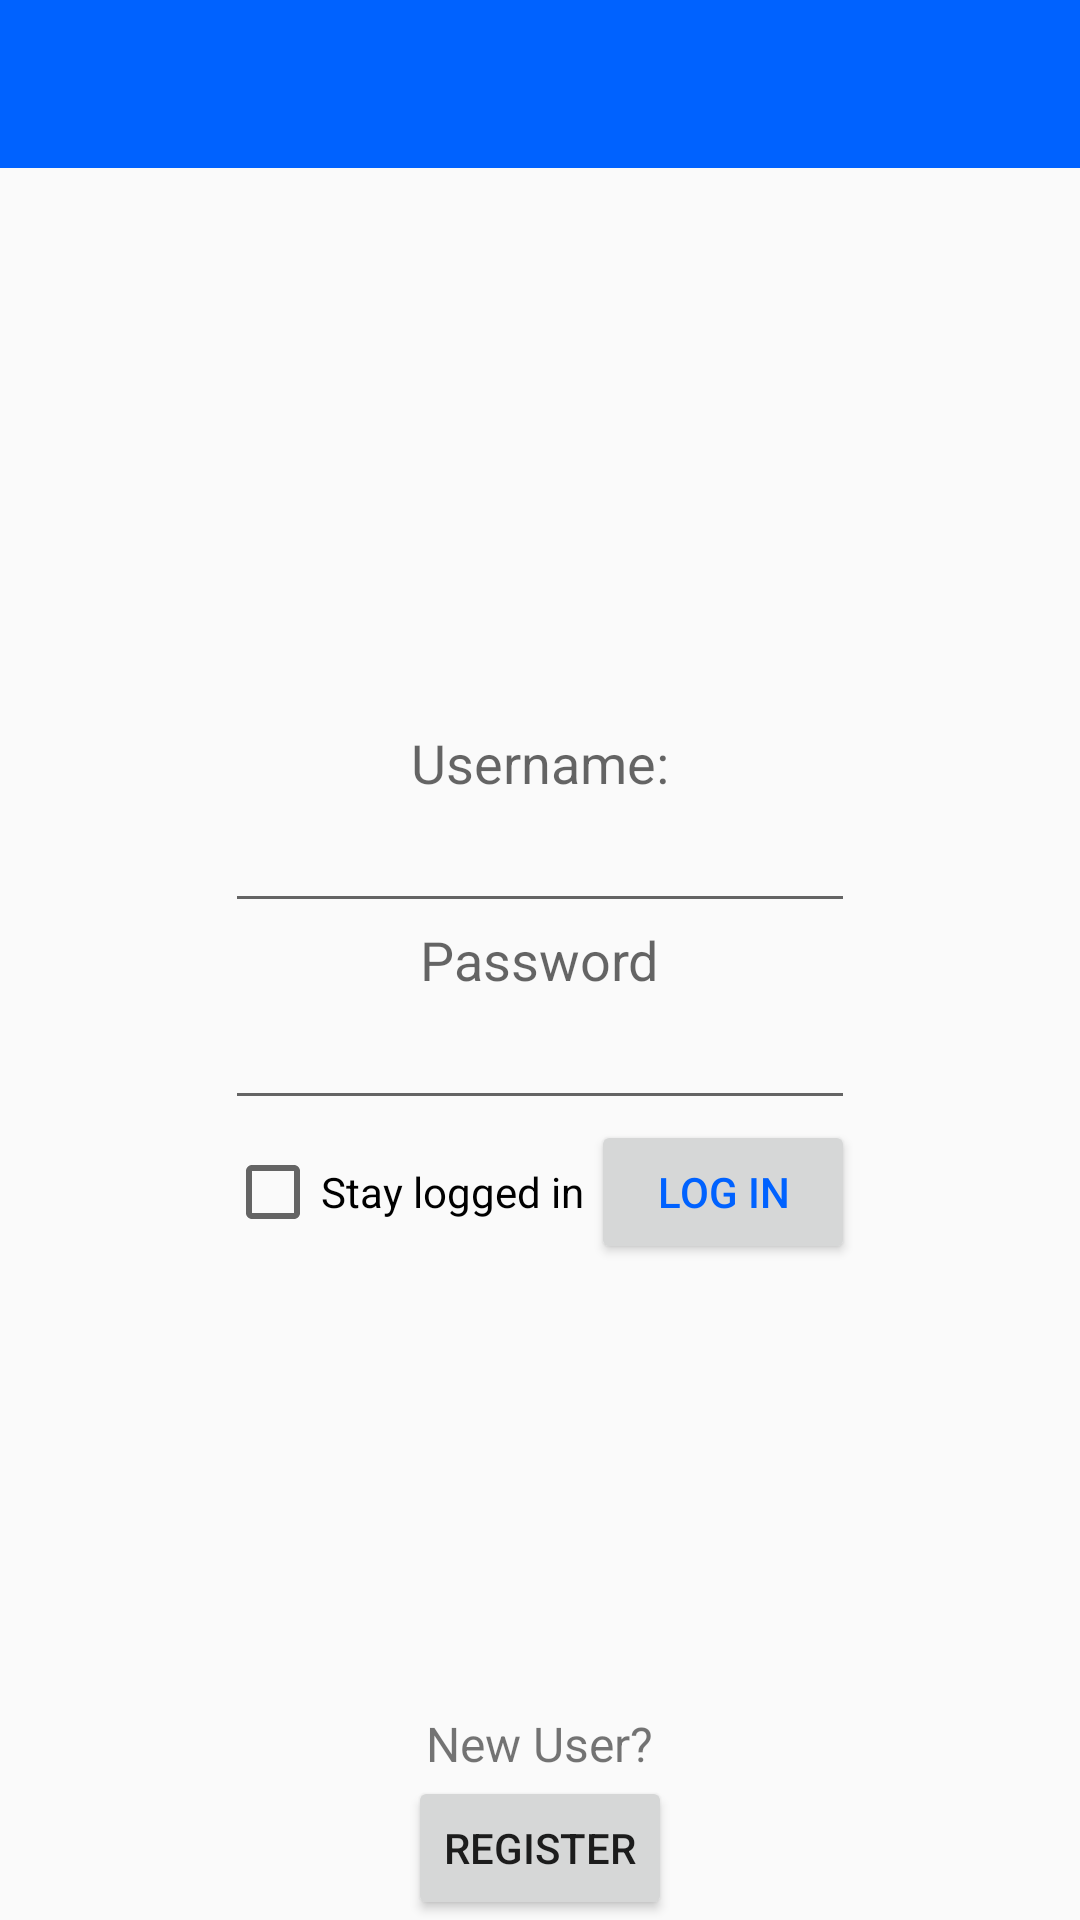

Layout XML and referenced resources for this Android screen:
<!-- AndroidManifest.xml: application theme AppTheme -->
<!-- res/layout/activity_authenticate.xml -->
<RelativeLayout
    xmlns:android="http://schemas.android.com/apk/res/android"
    xmlns:app="http://schemas.android.com/apk/res-auto"
    android:id="@+id/base_layout"
    android:layout_width="match_parent"
    android:layout_height="match_parent">

    <android.support.v7.widget.Toolbar
        android:id='@+id/toolbar'
        android:layout_width='match_parent'
        android:layout_height='wrap_content'
        android:background='?attr/colorPrimary'
        android:minHeight='?attr/actionBarSize'
        app:popupTheme="@style/ThemeOverlay.AppCompat.Light"
        app:theme="@style/ThemeOverlay.AppCompat.Dark.ActionBar" />

    <ProgressBar
        android:visibility="invisible"
        android:layout_width="wrap_content"
        android:layout_height="wrap_content"
        android:id="@+id/auth_loading"
        android:layout_gravity="center"
        android:layout_below="@+id/login_button"
        android:layout_centerHorizontal="true" />

    <TextView
        android:layout_width="wrap_content"
        android:layout_height="wrap_content"
        android:textAppearance="?android:attr/textAppearanceMedium"
        android:text="Password"
        android:id="@+id/textView"
        android:layout_centerVertical="true"
        android:layout_centerHorizontal="true" />

    <TextView
        android:layout_width="wrap_content"
        android:layout_height="wrap_content"
        android:textAppearance="?android:attr/textAppearanceMedium"
        android:text="Username:"
        android:id="@+id/textView2"
        android:layout_above="@+id/username_field"
        android:layout_centerHorizontal="true" />

    <EditText
        android:layout_width="wrap_content"
        android:layout_height="wrap_content"
        android:imeOptions="actionNext"
        android:id="@+id/username_field"
        android:ems="10"
        android:singleLine="true"
        android:textColor="@color/primary_color"
        android:layout_above="@+id/textView"
        android:layout_centerHorizontal="true" />

    <EditText
        android:layout_width="wrap_content"
        android:layout_height="wrap_content"
        android:inputType="textPassword"
        android:ems="10"
        android:textColor="@color/primary_color"
        android:id="@+id/password_field"
        android:layout_below="@+id/textView"
        android:layout_centerHorizontal="true" />

    <Button
        android:layout_width="wrap_content"
        android:layout_height="wrap_content"
        android:text="Log In"
        android:id="@+id/login_button"
        android:textColor="@color/primary_color"
        android:layout_below="@+id/password_field"
        android:layout_alignRight="@+id/password_field"
        android:layout_alignEnd="@+id/password_field" />

    <CheckBox
        android:id="@+id/stay_logged_in_box"
        android:layout_width="wrap_content"
        android:layout_height="wrap_content"
        android:text="Stay logged in"
        android:layout_alignTop="@+id/login_button"
        android:layout_alignLeft="@+id/password_field"
        android:layout_alignStart="@+id/password_field"
        android:layout_alignBottom="@+id/login_button" />

    <Button
        style="?android:attr/buttonStyleSmall"
        android:layout_width="wrap_content"
        android:layout_height="wrap_content"
        android:text="Register"
        android:id="@+id/register_button"
        android:layout_alignParentBottom="true"
        android:layout_centerHorizontal="true" />

    <TextView
        android:layout_width="wrap_content"
        android:layout_height="wrap_content"
        android:textAppearance="?android:attr/textAppearanceSmall"
        android:text="New User?"
        android:textSize="@dimen/padding_normal"
        android:id="@+id/textView3"
        android:layout_above="@+id/register_button"
        android:layout_centerHorizontal="true"/>


</RelativeLayout>
<!-- resources referenced by this layout -->
<resources>
  <color name="primary_color">#ff0062ff</color>
  <dimen name="padding_normal">16dp</dimen>
  <style name="AppTheme" parent="BaseAppTheme">
  
      </style>
  <style name="BaseAppTheme" parent="@style/Theme.AppCompat.Light.NoActionBar">
          
          <item name="colorPrimary">@color/primary_color</item>
          <item name="colorPrimaryDark">@color/primary_dark_color</item>
          <item name="colorAccent">@color/accent_color</item>
      </style>
  <color name="primary_dark_color">#ff0055bf</color>
  <color name="accent_color">#ff004abf</color>
</resources>
